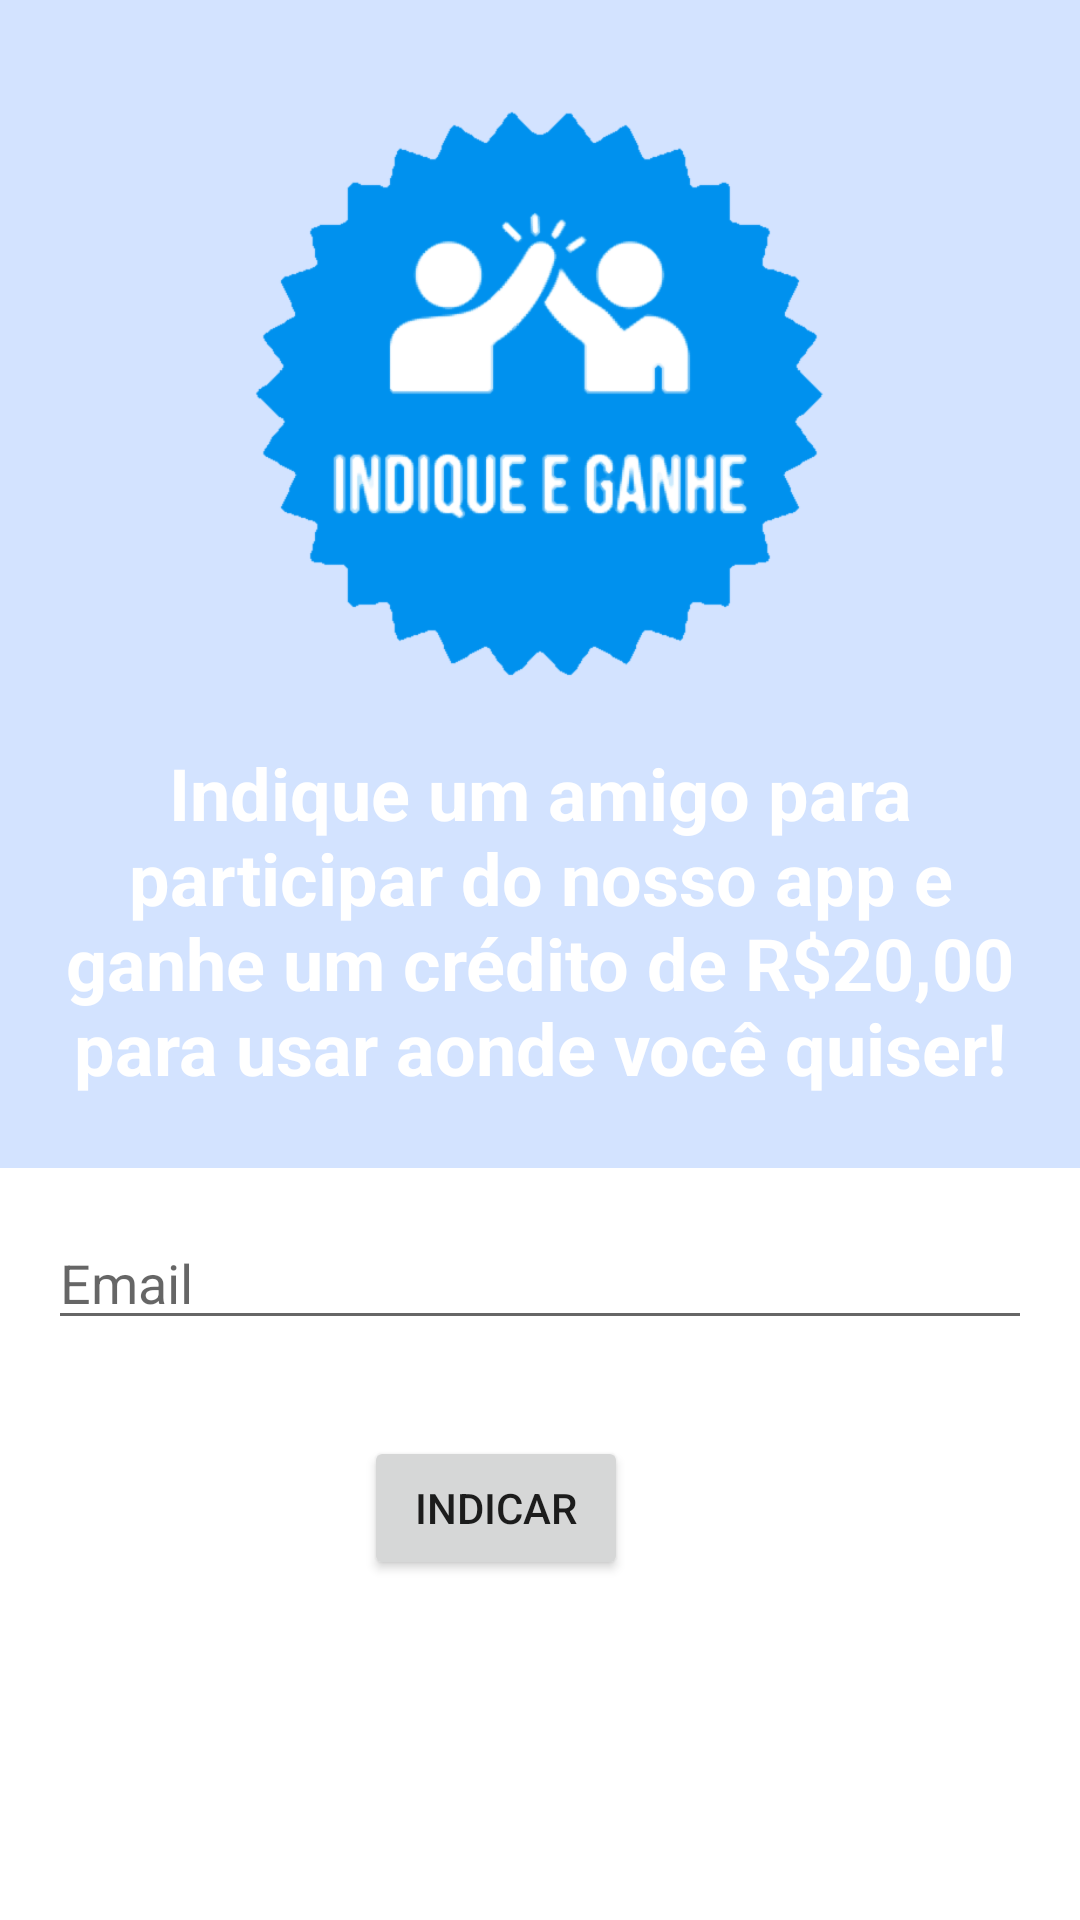

Reconstruct the res/layout file that produces this screen, plus the resources it refers to.
<!-- AndroidManifest.xml: application theme Theme.TuringParking -->
<!-- res/layout/fragment_promo.xml -->
<?xml version="1.0" encoding="utf-8"?>
<androidx.constraintlayout.widget.ConstraintLayout xmlns:android="http://schemas.android.com/apk/res/android"
    xmlns:app="http://schemas.android.com/apk/res-auto"
    xmlns:tools="http://schemas.android.com/tools"
    android:layout_width="match_parent"
    android:layout_height="match_parent"
    tools:context=".user_fragments.PromoFragment">

    <LinearLayout
        android:id="@+id/login_icon_layout"
        android:layout_width="match_parent"
        android:layout_height="wrap_content"
        android:background="@color/primary_container"
        android:gravity="center_horizontal"
        android:orientation="vertical"
        android:padding="16dp"
        app:layout_constraintEnd_toEndOf="parent"
        app:layout_constraintHorizontal_bias="0.494"
        app:layout_constraintStart_toStartOf="parent"
        app:layout_constraintTop_toTopOf="parent">

        <ImageView
            android:layout_width="wrap_content"
            android:layout_height="200dp"
            android:layout_marginTop="16dp"
            android:contentDescription="@string/icone_do_app"
            android:src="@drawable/indique_e_ganhe" />

        <TextView
            android:layout_width="wrap_content"
            android:layout_height="wrap_content"
            android:layout_marginTop="16dp"
            android:layout_marginBottom="8dp"
            android:text="Indique um amigo para participar do nosso app e ganhe um crédito de R$20,00 para usar aonde você quiser!"
            android:textAlignment="center"
            android:textColor="@color/white"
            android:textSize="24sp"
            android:textStyle="bold" />

    </LinearLayout>

    <EditText
        android:id="@+id/emailPromo"
        android:layout_width="0dp"
        android:layout_height="wrap_content"
        android:autofillHints="Login"
        android:layout_marginTop="16dp"
        android:layout_marginHorizontal="16dp"
        android:hint="@string/prompt_email"
        android:inputType="textEmailAddress"
        android:selectAllOnFocus="true"
        app:layout_constraintEnd_toEndOf="parent"
        app:layout_constraintHorizontal_bias="1.0"
        app:layout_constraintStart_toStartOf="parent"
        app:layout_constraintTop_toBottomOf="@+id/login_icon_layout" />

    <Button
        android:id="@+id/promoBtn"
        android:layout_width="wrap_content"
        android:layout_height="wrap_content"
        android:layout_gravity="start"
        android:layout_marginTop="32dp"

        android:text="indicar"

        app:layout_constraintEnd_toEndOf="parent"
        app:layout_constraintHorizontal_bias="0.446"
        app:layout_constraintStart_toStartOf="parent"
        app:layout_constraintTop_toBottomOf="@+id/emailPromo" />

</androidx.constraintlayout.widget.ConstraintLayout>
<!-- resources referenced by this layout -->
<resources>
  <color name="primary_container">#d3e3ff</color>
  <color name="white">#FFFFFFFF</color>
  <!-- drawable indique_e_ganhe: png bitmap (drawable, 36411 bytes) -->
  <string name="icone_do_app">Icone do app</string>
  <string name="prompt_email">Email</string>
  <style name="Theme.TuringParking" parent="Theme.MaterialComponents.DayNight.DarkActionBar">
          
          <item name="colorPrimary">@color/primary</item>
          <item name="colorPrimaryVariant">@color/primary_container</item>
          <item name="colorOnPrimary">@color/white</item>
          
          <item name="colorSecondary">@color/secondary</item>
          <item name="colorSecondaryVariant">@color/secondary_container</item>
          <item name="colorOnSecondary">@color/black</item>
          
          <item name="android:statusBarColor">?attr/colorPrimaryVariant</item>
          
          <item name="colorAccent">@color/secondary</item>
      </style>
  <color name="primary">#0060ab</color>
  <color name="secondary">#00696a</color>
  <color name="secondary_container">#10fbfd</color>
  <color name="black">#FF000000</color>
</resources>
